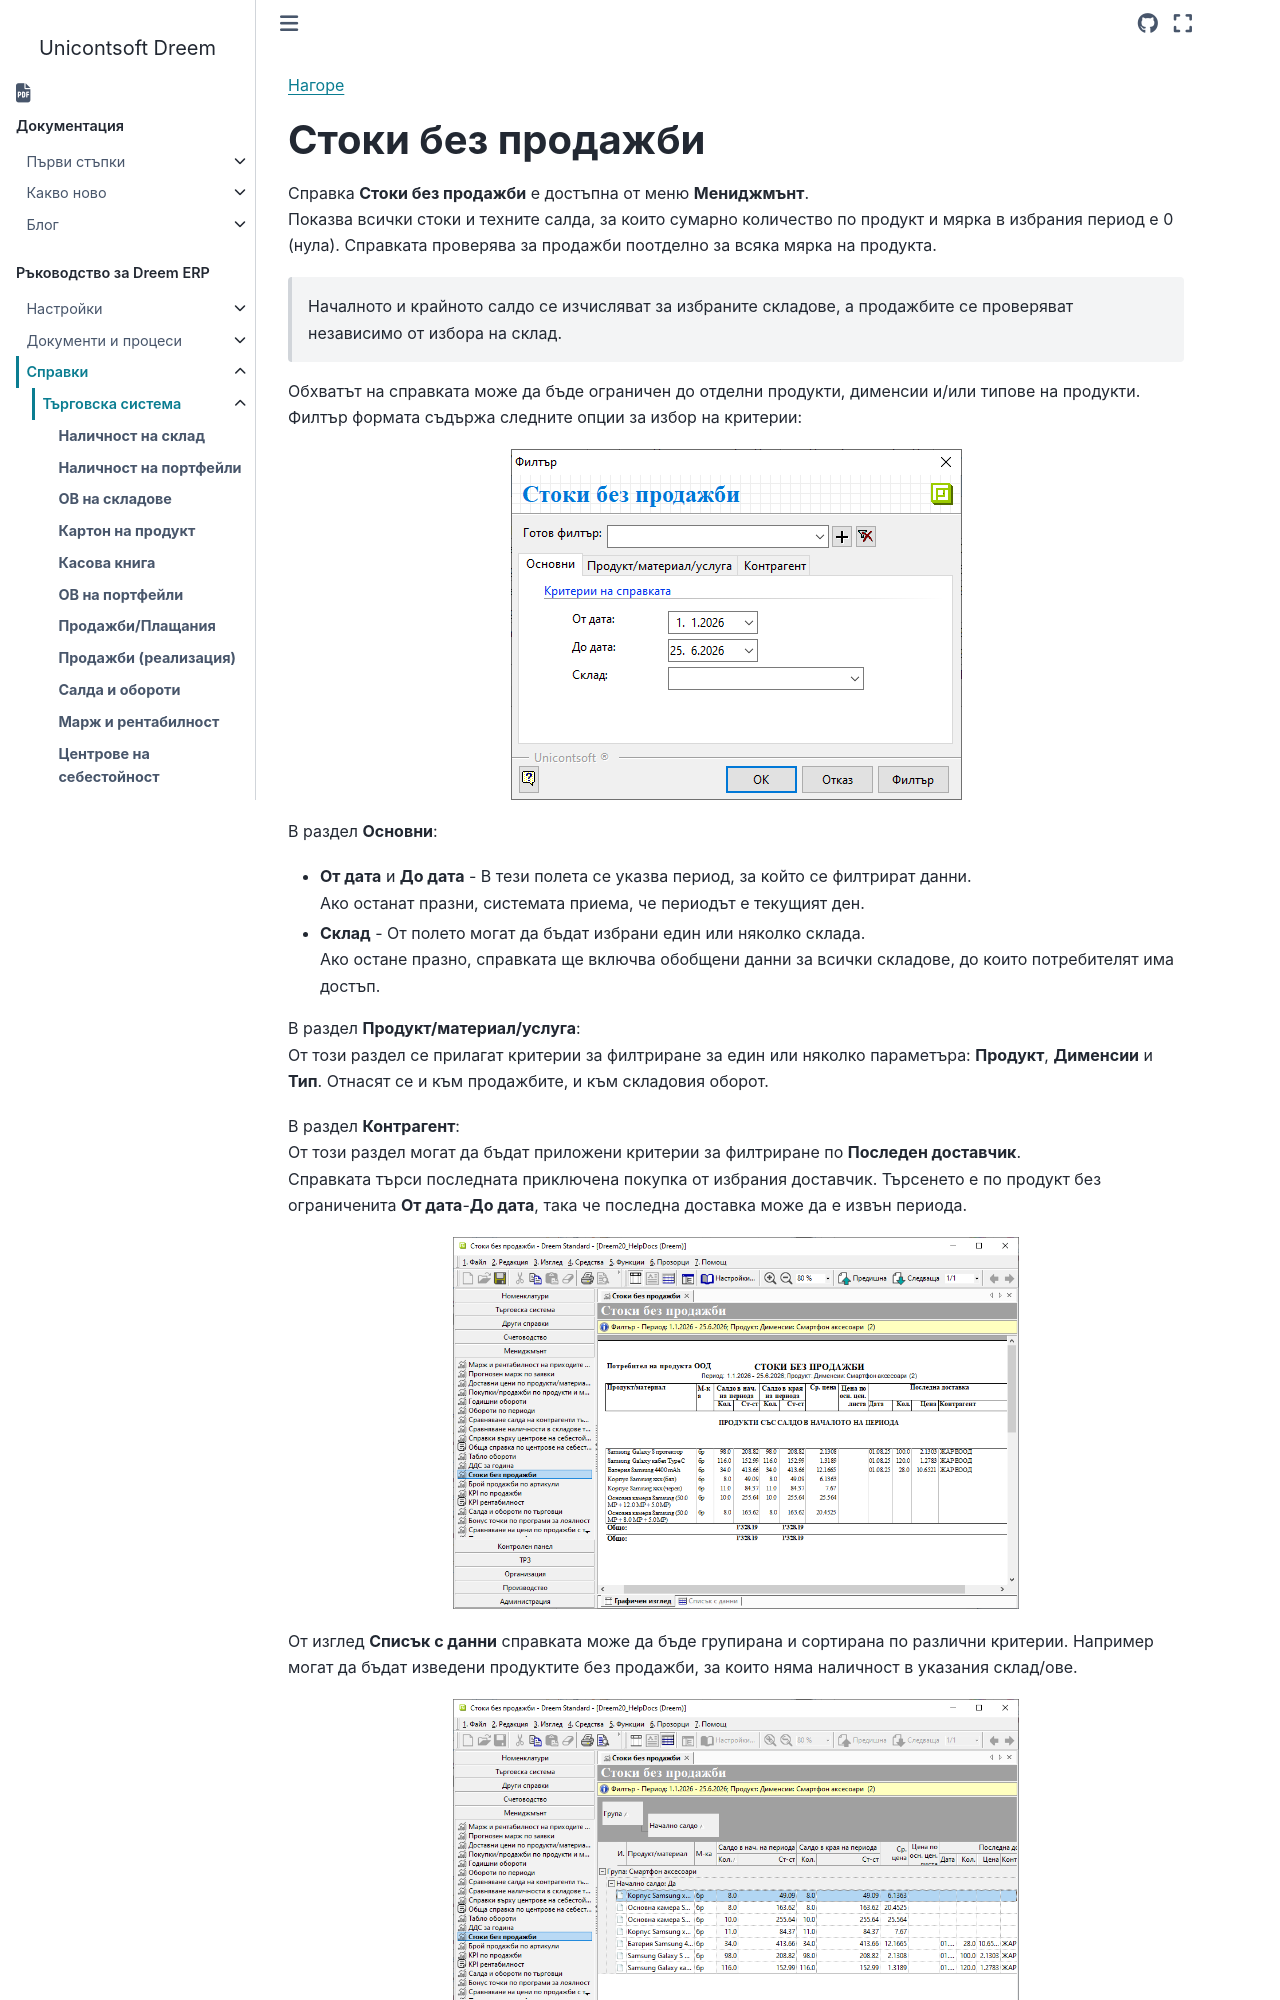

repository: Unicontsoft/unicontsoft.github.io · page: guide/erp/003-rep/001-trade/013-goods-without-sales.html · generator: sphinx

```{only} html
[Нагоре](../000-index)
```

# **Стоки без продажби**

Справка **Стоки без продажби** е достъпна от меню **Мениджмънт**.  
Показва всички стоки и техните салда, за които сумарно количество по продукт и мярка в избрания период е 0 (нула). Справката проверява за продажби поотделно за всяка мярка на продукта.  

> Началното и крайното салдо се изчисляват за избраните складове, а продажбите се проверяват независимо от избора на склад.  

Обхватът на справката може да бъде ограничен до отделни продукти, дименсии и/или типове на продукти. Филтър формата съдържа следните опции за избор на критерии:  

![](913-goods-without-sales1.png){ class=align-center }

В раздел **Основни**:  

- **От дата** и **До дата** - В тези полета се указва период, за който се филтрират данни.  
Ако останат празни, системата приема, че периодът е текущият ден.  

- **Склад** - От полето могат да бъдат избрани един или няколко склада.    
Ако остане празно, справката ще включва обобщени данни за всички складове, до които потребителят има достъп.  

В раздел **Продукт/материал/услуга**:  
От този раздел се прилагат критерии за филтриране за един или няколко параметъра: **Продукт**, **Дименсии** и **Тип**. Отнасят се и към продажбите, и към складовия оборот.   

В раздел **Контрагент**:  
От този раздел могат да бъдат приложени критерии за филтриране по **Последен доставчик**.  
Справката търси последната приключена покупка от избрания доставчик. Търсенето е по продукт без ограниченита **От дата**-**До дата**, така че последна доставка може да е извън периода.    

![](913-goods-without-sales2.png){ class=align-center w=15cm }
